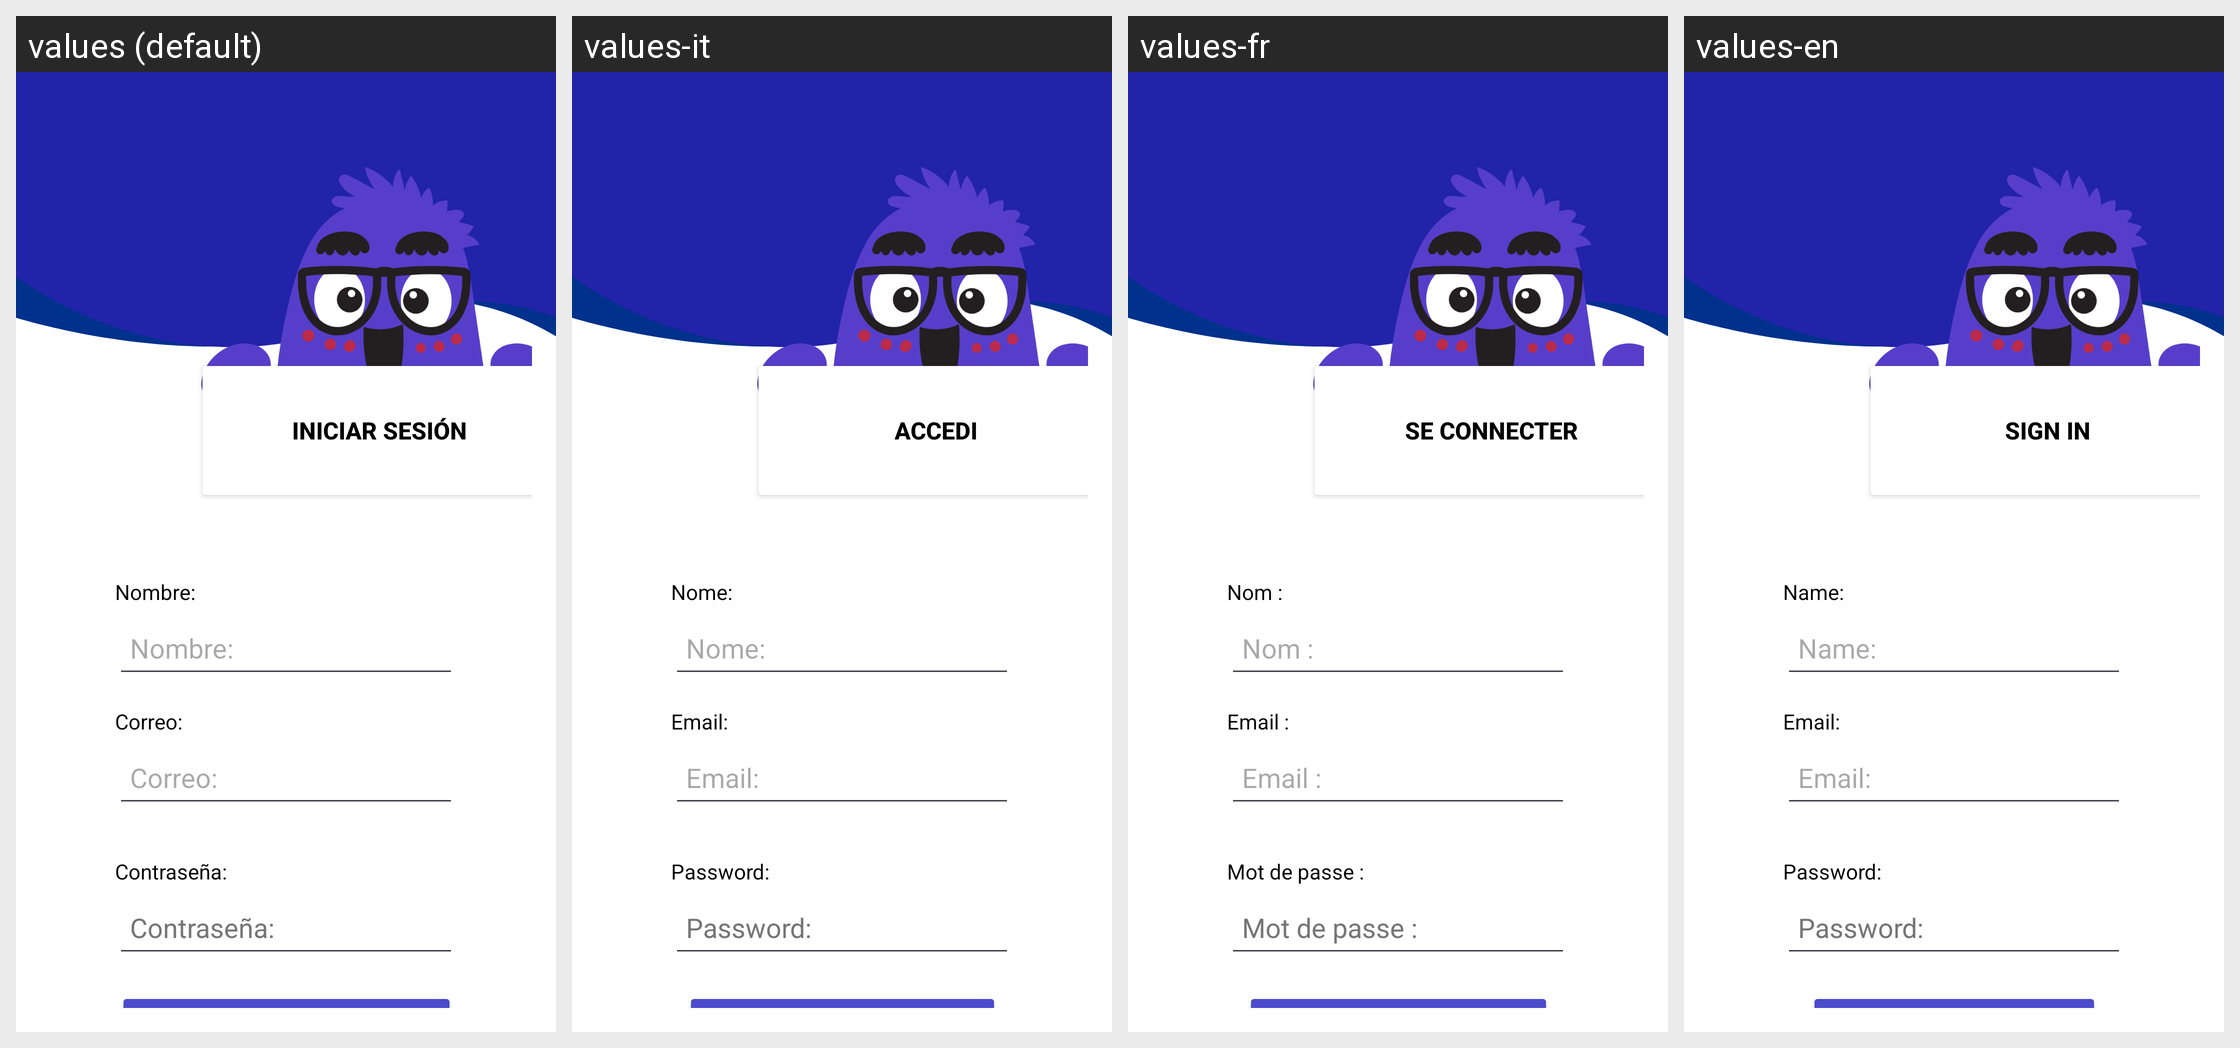

Here is an Android app screen in its default locale and in the app's own translations. Write out the translated-string differences for the strings that appear on this screen.
Android screen res/layout/registro.xml rendered under 4 locales, left to right: values (default), values-it, values-fr, values-en. Device: Nexus 5 (rendered at 1080×1920; each locale shown at half size, 540×960, under a caption strip naming it); theme Theme.PARLESSIGNES.
Strings drawn on this screen, with the default value and each locale's value (text and hints the layout hard-codes, and strings that could not be matched under every locale, appear in the picture but are not listed):

iniciar_sesi_n
  values: Iniciar Sesión
  values-it: Accedi
  values-fr: Se connecter
  values-en: Sign In

txt_correo
  values: Correo:
  values-it: Email:
  values-fr: Email :
  values-en: Email:

txt_contrasena
  values: Contraseña:
  values-it: Password:
  values-fr: Mot de passe :
  values-en: Password:

txt_nombre
  values: Nombre:
  values-it: Nome:
  values-fr: Nom :
  values-en: Name:
